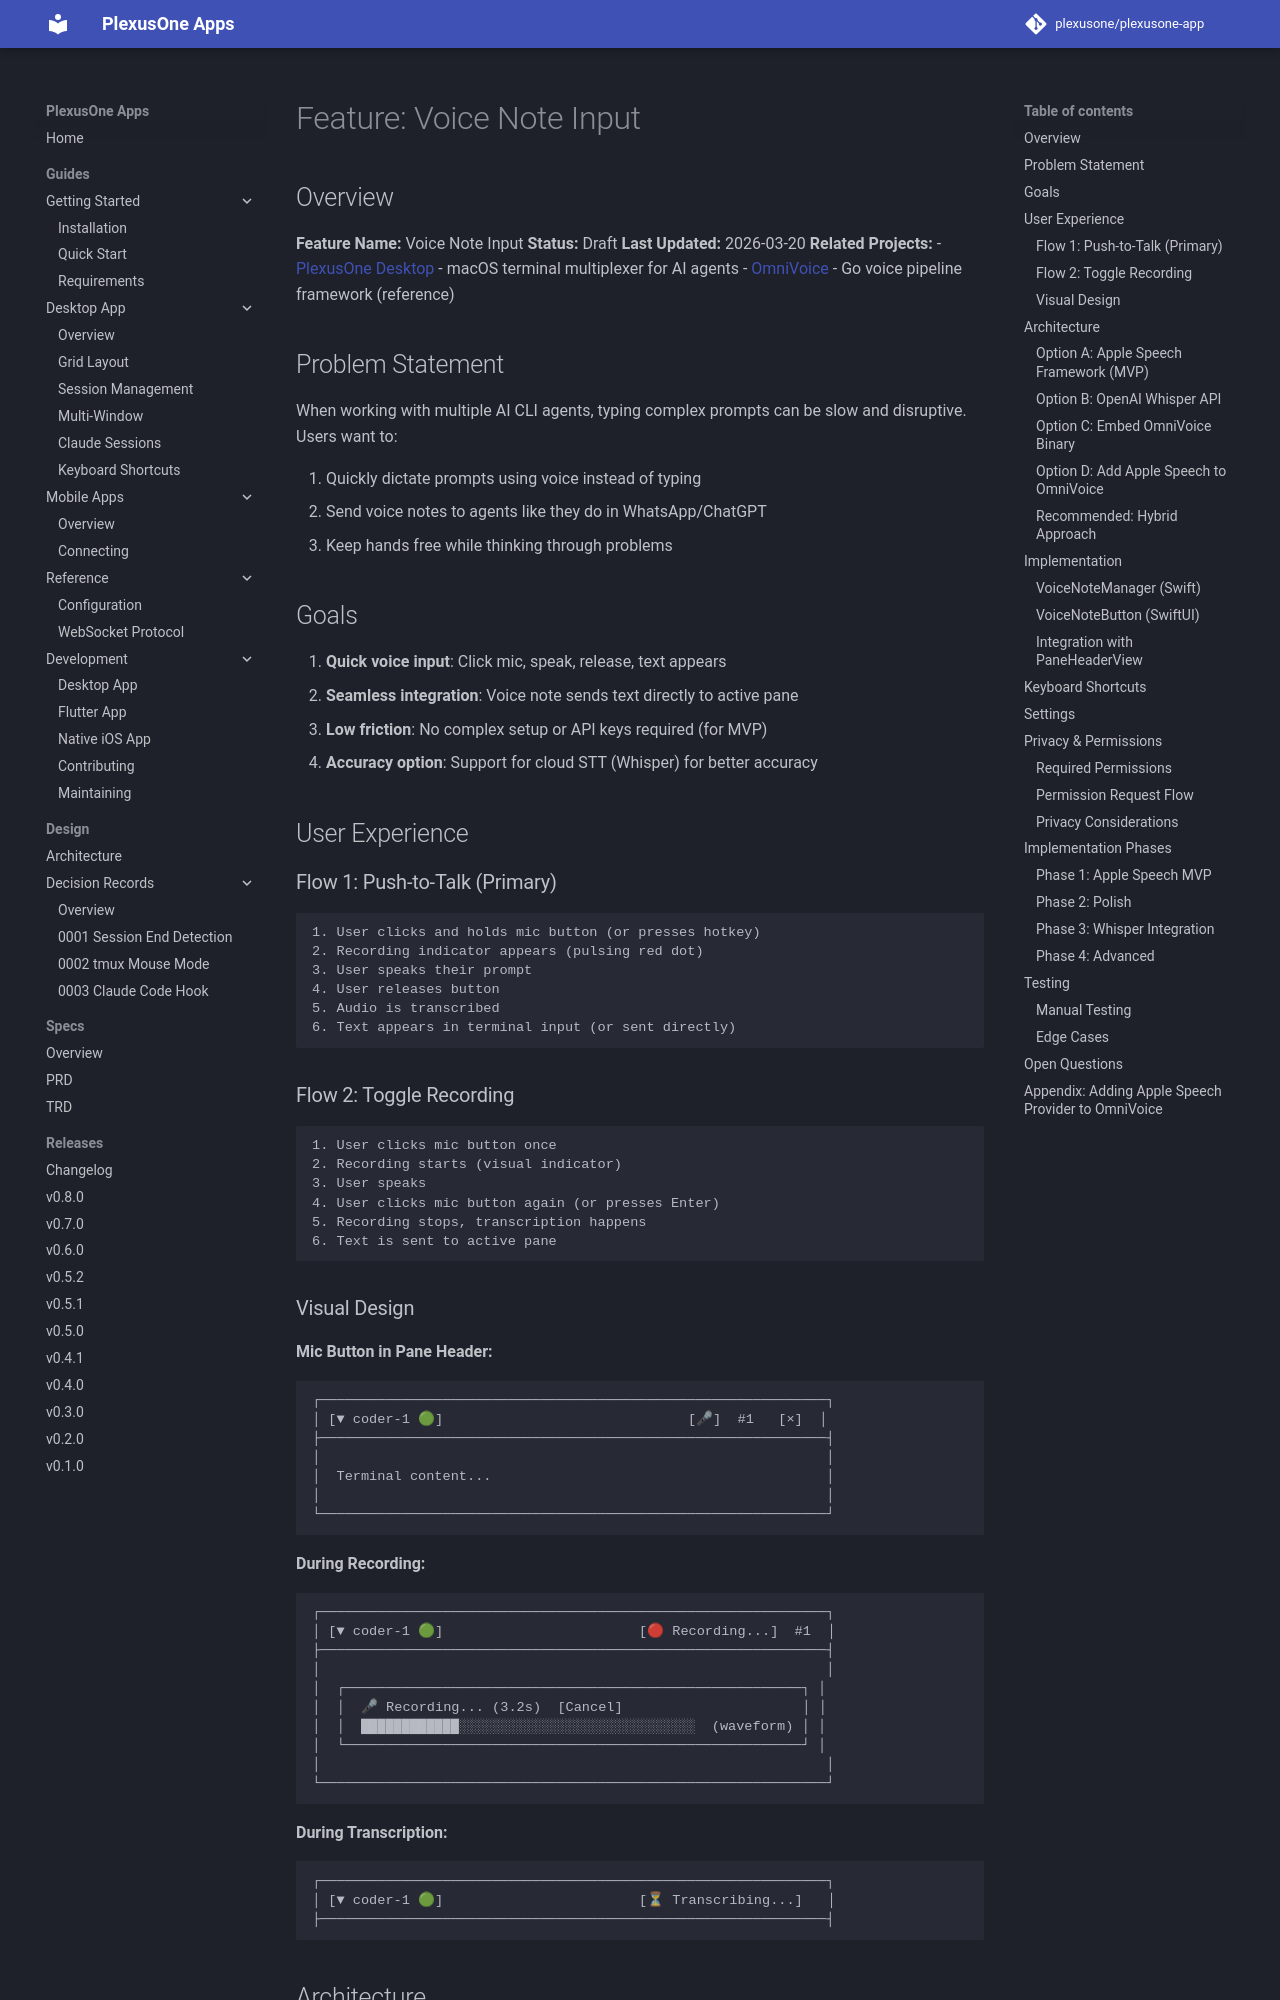

repository: plexusone/plexusone-app · page: specs/features/FEAT_VOICENOTE_PRD/index.html · generator: mkdocs

# Feature: Voice Note Input

## Overview

**Feature Name:** Voice Note Input
**Status:** Draft
**Last Updated:** 2026-03-20
**Related Projects:**
- [PlexusOne Desktop](https://github.com/plexusone/plexusone-app) - macOS terminal multiplexer for AI agents
- [OmniVoice](https://github.com/plexusone/omnivoice) - Go voice pipeline framework (reference)

## Problem Statement

When working with multiple AI CLI agents, typing complex prompts can be slow and disruptive. Users want to:

1. Quickly dictate prompts using voice instead of typing
2. Send voice notes to agents like they do in WhatsApp/ChatGPT
3. Keep hands free while thinking through problems

## Goals

1. **Quick voice input**: Click mic, speak, release, text appears
2. **Seamless integration**: Voice note sends text directly to active pane
3. **Low friction**: No complex setup or API keys required (for MVP)
4. **Accuracy option**: Support for cloud STT (Whisper) for better accuracy

## User Experience

### Flow 1: Push-to-Talk (Primary)

```
1. User clicks and holds mic button (or presses hotkey)
2. Recording indicator appears (pulsing red dot)
3. User speaks their prompt
4. User releases button
5. Audio is transcribed
6. Text appears in terminal input (or sent directly)
```

### Flow 2: Toggle Recording

```
1. User clicks mic button once
2. Recording starts (visual indicator)
3. User speaks
4. User clicks mic button again (or presses Enter)
5. Recording stops, transcription happens
6. Text is sent to active pane
```

### Visual Design

**Mic Button in Pane Header:**
```
┌──────────────────────────────────────────────────────────────┐
│ [▼ coder-1 🟢]                              [🎤]  #1   [×]  │
├──────────────────────────────────────────────────────────────┤
│                                                              │
│  Terminal content...                                         │
│                                                              │
└──────────────────────────────────────────────────────────────┘
```

**During Recording:**
```
┌──────────────────────────────────────────────────────────────┐
│ [▼ coder-1 🟢]                        [🔴 Recording...]  #1  │
├──────────────────────────────────────────────────────────────┤
│                                                              │
│  ┌────────────────────────────────────────────────────────┐ │
│  │  🎤 Recording... (3.2s)  [Cancel]                      │ │
│  │  ████████████░░░░░░░░░░░░░░░░░░░░░░░░░░░░░  (waveform) │ │
│  └────────────────────────────────────────────────────────┘ │
│                                                              │
└──────────────────────────────────────────────────────────────┘
```

**During Transcription:**
```
┌──────────────────────────────────────────────────────────────┐
│ [▼ coder-1 🟢]                        [⏳ Transcribing...]   │
├──────────────────────────────────────────────────────────────┤
```

## Architecture
